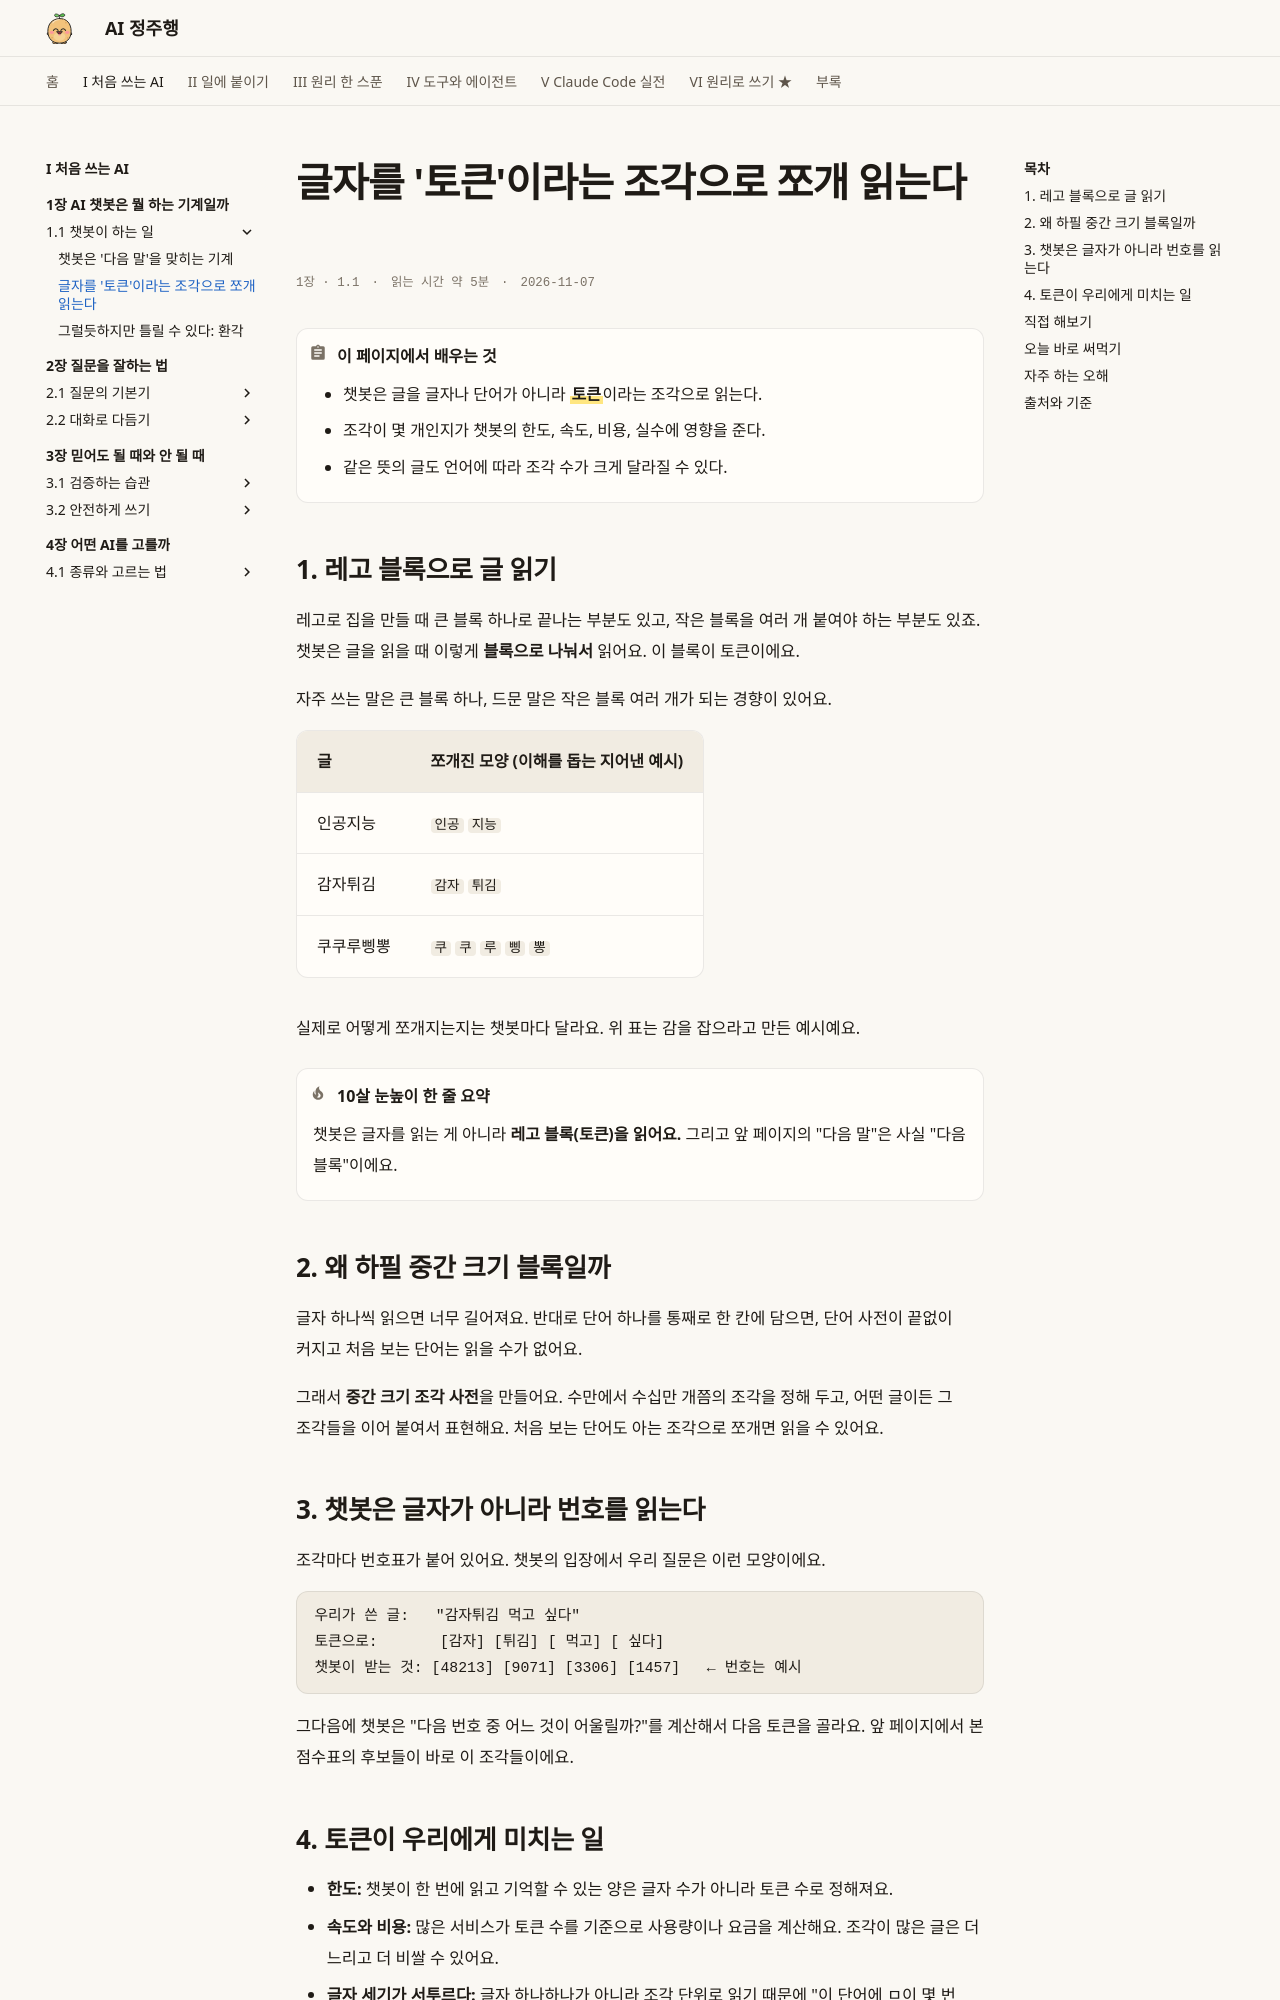

repository: AI-jungjuhang/AI-education · page: part1/ch01/tokens/index.html · generator: mkdocs

# 글자를 '토큰'이라는 조각으로 쪼개 읽는다

<p class="ep-meta"><span>1장 · 1.1</span><span>읽는 시간 약 5분</span><span>2026-11-07</span></p>

!!! abstract "이 페이지에서 배우는 것"
    - 챗봇은 글을 글자나 단어가 아니라 ==**토큰**==이라는 조각으로 읽는다.
    - 조각이 몇 개인지가 챗봇의 한도, 속도, 비용, 실수에 영향을 준다.
    - 같은 뜻의 글도 언어에 따라 조각 수가 크게 달라질 수 있다.

## 1. 레고 블록으로 글 읽기

레고로 집을 만들 때 큰 블록 하나로 끝나는 부분도 있고, 작은 블록을 여러 개 붙여야 하는 부분도 있죠.
챗봇은 글을 읽을 때 이렇게 **블록으로 나눠서** 읽어요. 이 블록이 토큰이에요.

자주 쓰는 말은 큰 블록 하나, 드문 말은 작은 블록 여러 개가 되는 경향이 있어요.

| 글 | 쪼개진 모양 (이해를 돕는 지어낸 예시) |
|---|---|
| 인공지능 | `인공` `지능` |
| 감자튀김 | `감자` `튀김` |
| 쿠쿠루삥뽕 | `쿠` `쿠` `루` `삥` `뽕` |

실제로 어떻게 쪼개지는지는 챗봇마다 달라요. 위 표는 감을 잡으라고 만든 예시예요.

!!! tip "10살 눈높이 한 줄 요약"
    챗봇은 글자를 읽는 게 아니라 **레고 블록(토큰)을 읽어요.** 그리고 앞 페이지의 "다음 말"은 사실 "다음 블록"이에요.

## 2. 왜 하필 중간 크기 블록일까

글자 하나씩 읽으면 너무 길어져요. 반대로 단어 하나를 통째로 한 칸에 담으면, 단어 사전이 끝없이 커지고 처음 보는 단어는 읽을 수가 없어요.

그래서 **중간 크기 조각 사전**을 만들어요. 수만에서 수십만 개쯤의 조각을 정해 두고, 어떤 글이든 그 조각들을 이어 붙여서 표현해요. 처음 보는 단어도 아는 조각으로 쪼개면 읽을 수 있어요.

## 3. 챗봇은 글자가 아니라 번호를 읽는다

조각마다 번호표가 붙어 있어요. 챗봇의 입장에서 우리 질문은 이런 모양이에요.

```text
우리가 쓴 글:   "감자튀김 먹고 싶다"
토큰으로:       [감자] [튀김] [ 먹고] [ 싶다]
챗봇이 받는 것: [48213] [9071] [3306] [1457]   ← 번호는 예시
```

그다음에 챗봇은 "다음 번호 중 어느 것이 어울릴까?"를 계산해서 다음 토큰을 골라요. 앞 페이지에서 본 점수표의 후보들이 바로 이 조각들이에요.
